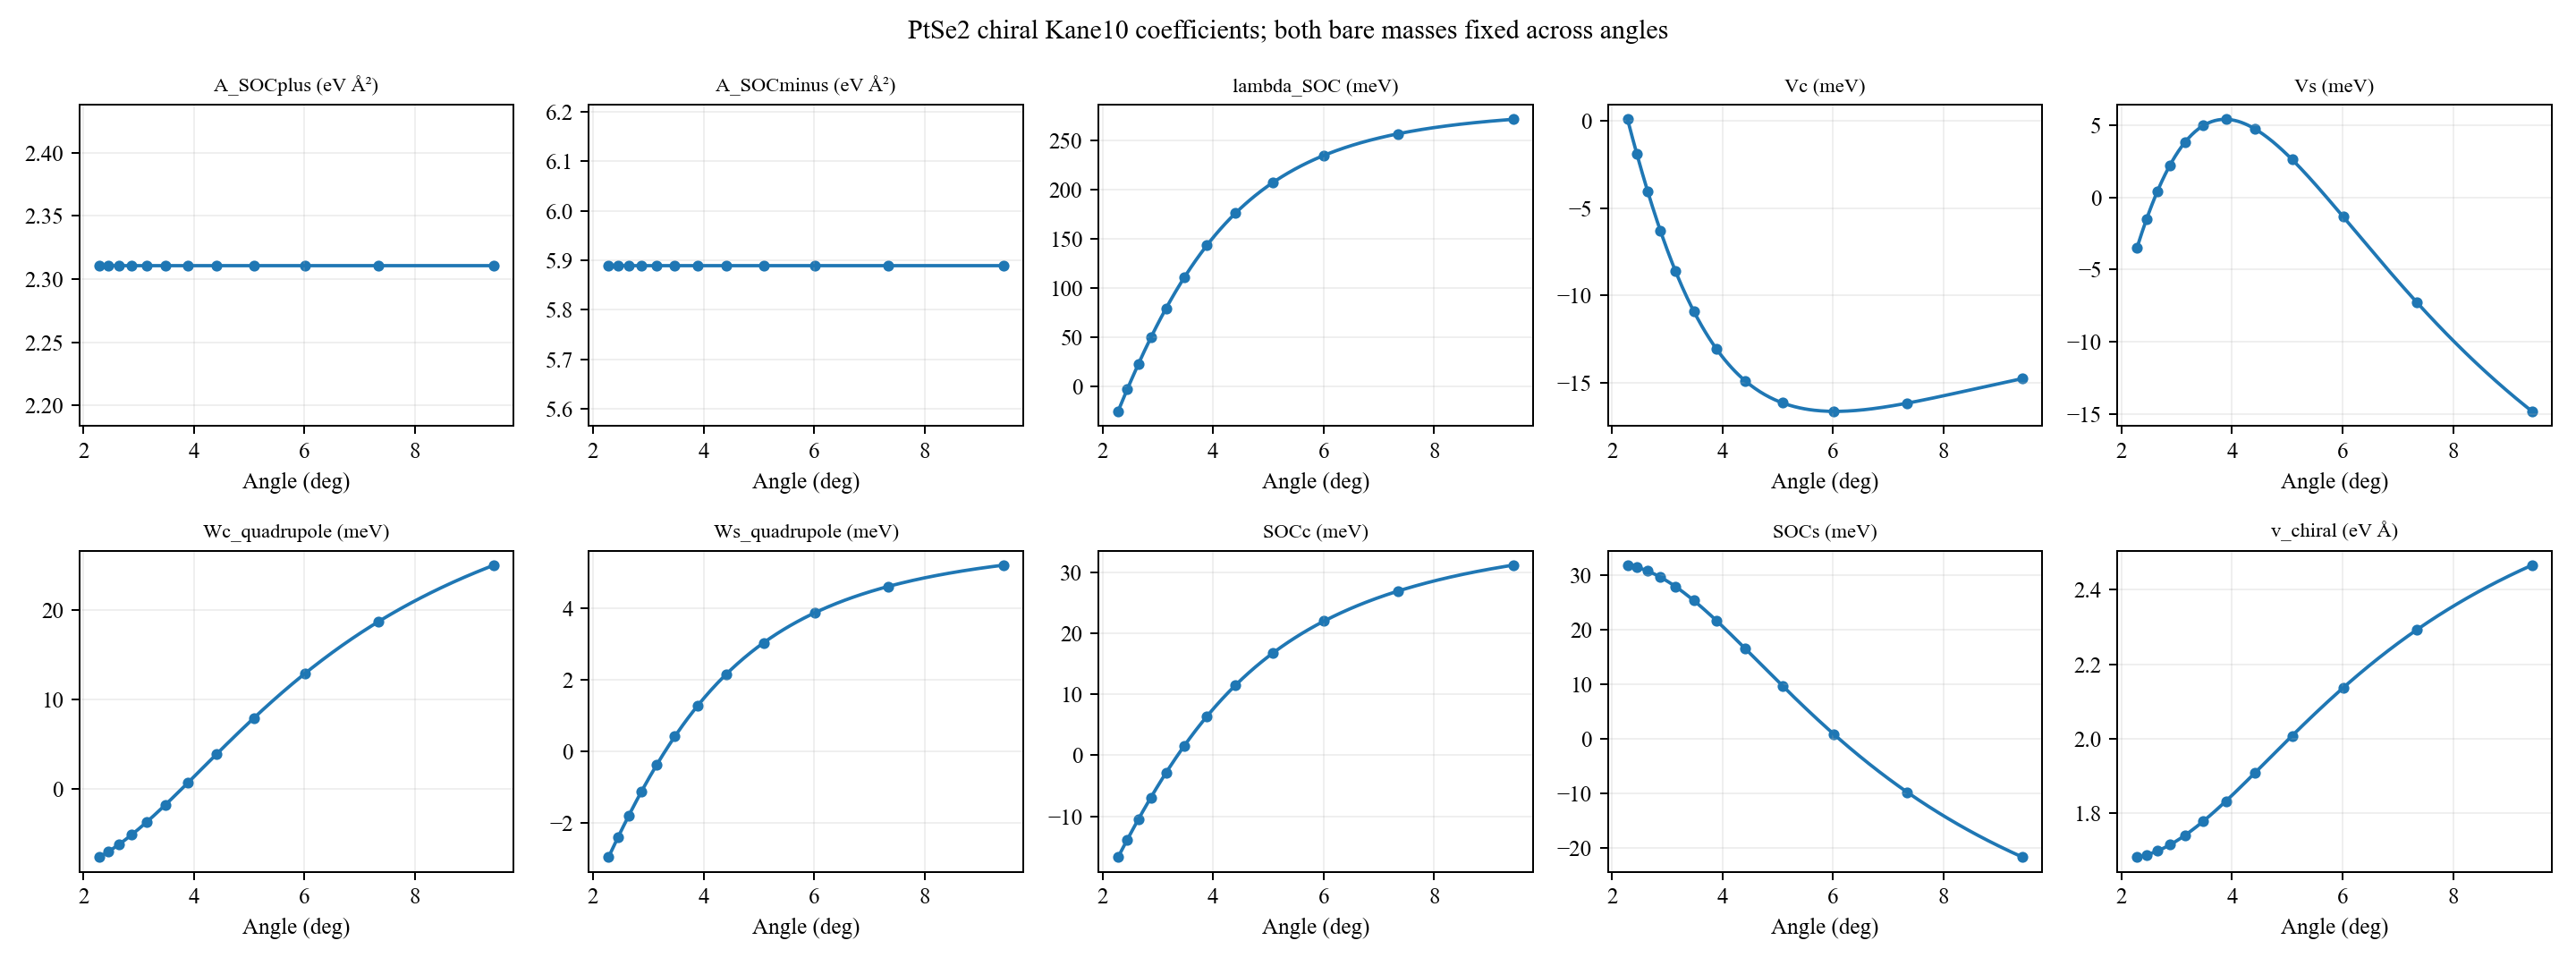

Values plotted in this chart, from the file beside it:
angle_deg, A_SOCplus_eV_A2, A_SOCminus_eV_A2, lambda_SOC_eV, Vc_eV, Vs_eV, Wc_quadrupole_eV, Ws_quadrupole_eV, SOCc_eV, SOCs_eV, v_chiral_eV_A
2.281, 2.311, 5.89, -0.02508, 7.349989889551046e-05, -0.003459, -0.007673, -0.002947, -0.01673, 0.03176, 1.681
2.45, 2.311, 5.89, -0.002462, -0.001919, -0.001526, -0.00705, -0.002401, -0.01382, 0.03138, 1.687
2.646, 2.311, 5.89, 0.02249, -0.004056, 0.0004053, -0.006227, -0.001794, -0.01056, 0.03069, 1.697
2.876, 2.311, 5.89, 0.04979, -0.006308, 0.00224, -0.00514, -0.001122, -0.006916, 0.02956, 1.714
3.15, 2.311, 5.89, 0.07933, -0.008625, 0.003836, -0.003704, -0.000384, -0.002867, 0.02783, 1.74
3.481, 2.311, 5.89, 0.1107, -0.01092, 0.004988, -0.001811, 0.0004152, 0.001586, 0.02527, 1.778
3.89, 2.311, 5.89, 0.1433, -0.01307, 0.005415, 0.0006665, 0.001265, 0.006414, 0.0216, 1.832
4.408, 2.311, 5.89, 0.1759, -0.01489, 0.004764, 0.003871, 0.002145, 0.01154, 0.0165, 1.907
5.086, 2.311, 5.89, 0.207, -0.01616, 0.002635, 0.007932, 0.003024, 0.01682, 0.009654, 2.007
6.009, 2.311, 5.89, 0.2344, -0.01664, -0.001325, 0.01291, 0.003857, 0.02206, 0.0008568, 2.136
7.341, 2.311, 5.89, 0.2562, -0.01617, -0.007252, 0.01874, 0.004593, 0.02697, -0.009803, 2.292
9.43, 2.311, 5.89, 0.271, -0.01476, -0.01482, 0.02506, 0.005188, 0.03125, -0.02171, 2.466
